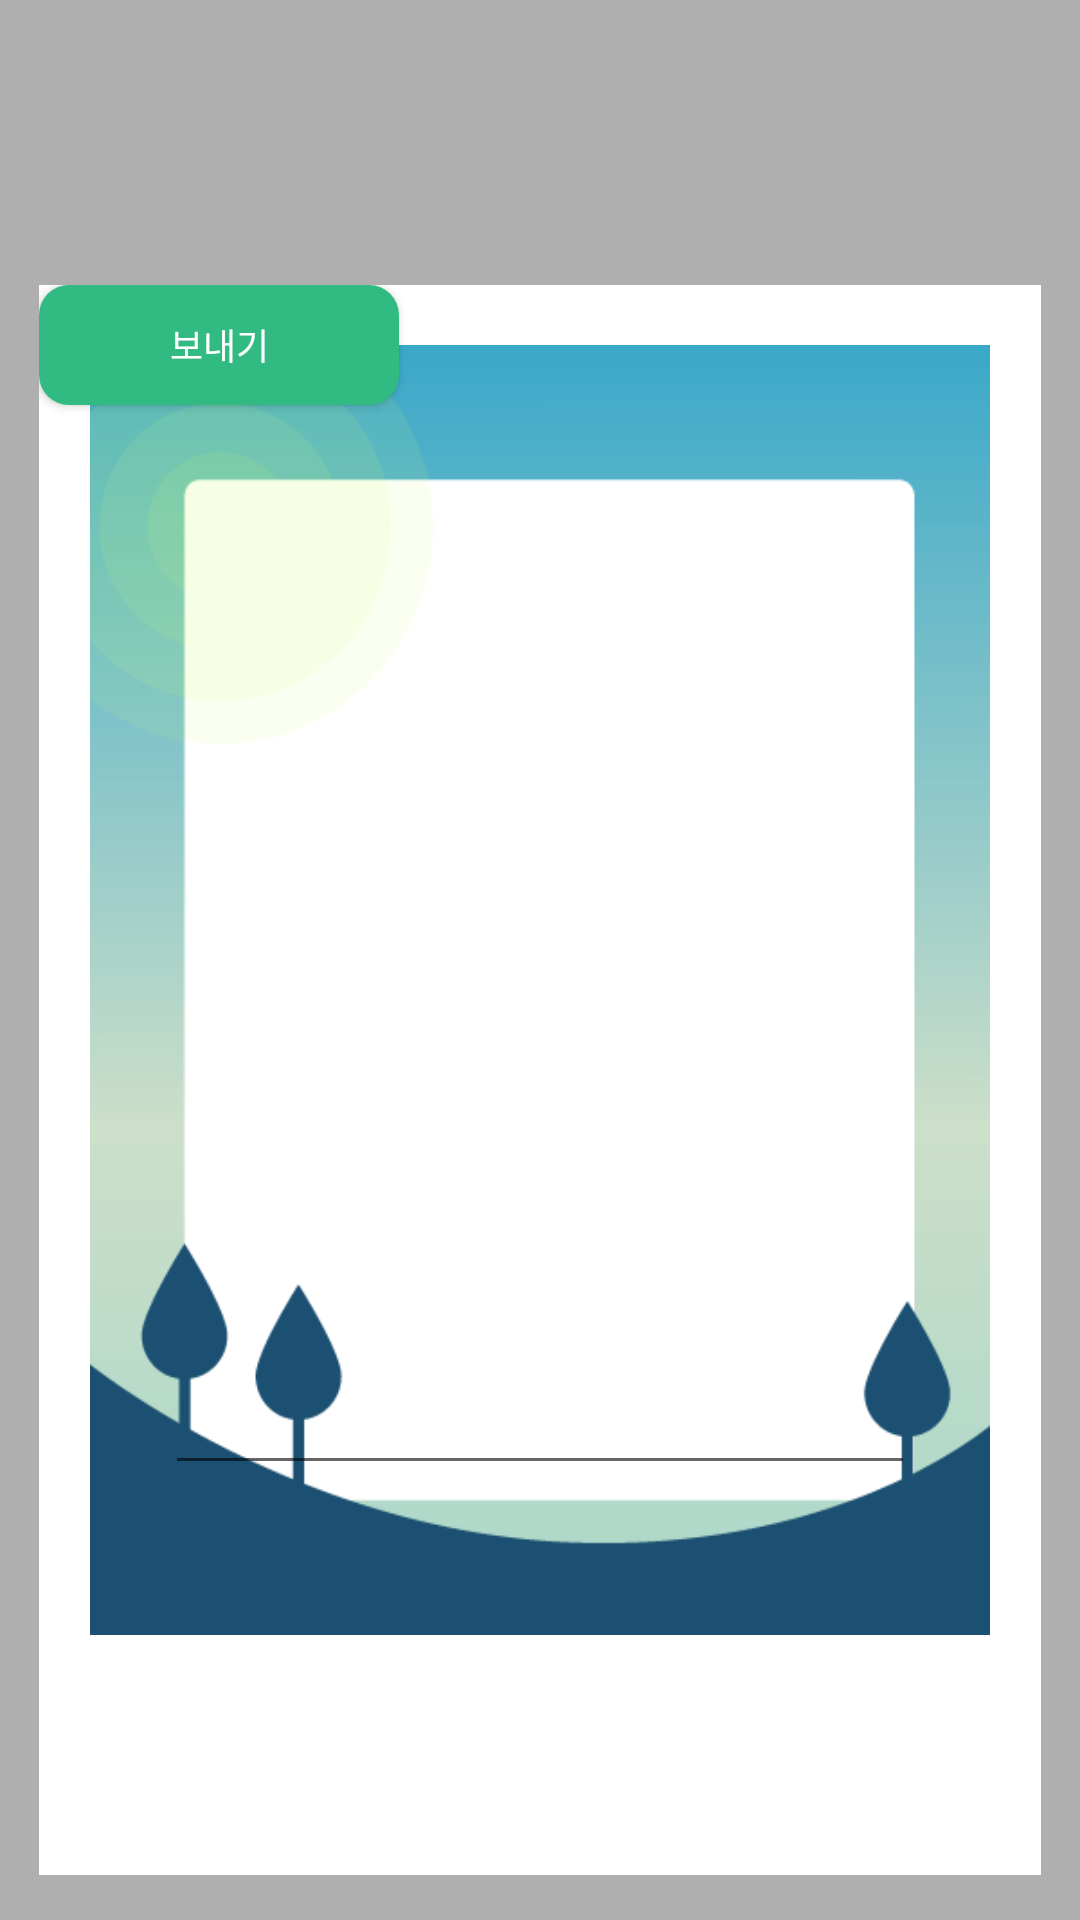

Layout XML and referenced resources for this Android screen:
<!-- AndroidManifest.xml: application theme Theme.Mbtree -->
<!-- res/layout/fragment_letter_write.xml -->
<?xml version="1.0" encoding="utf-8"?>
<androidx.constraintlayout.widget.ConstraintLayout xmlns:android="http://schemas.android.com/apk/res/android"
    android:layout_width="match_parent"
    android:layout_height="match_parent"
    xmlns:app="http://schemas.android.com/apk/res-auto"
    xmlns:tools="http://schemas.android.com/tools"
    android:background="#4D000000"
    >

    <FrameLayout
        android:id="@+id/frameLayout"
        android:layout_width="334dp"
        android:layout_height="530dp"
        android:layout_marginTop="80dp"
        app:layout_constraintEnd_toEndOf="parent"
        app:layout_constraintStart_toStartOf="parent"
        app:layout_constraintTop_toTopOf="parent"
        app:layout_constraintBottom_toBottomOf="parent"
        android:background="@color/white">

    <ImageView
        android:id="@+id/letter_basketball"
        android:layout_width="300dp"
        android:layout_height="430dp"
        android:layout_marginTop="20dp"
        android:background="@drawable/letter_morning"
        android:layout_gravity="center_horizontal" />


        <EditText
        android:id="@+id/letter_content"
        android:layout_width="250dp"
        android:layout_height="340dp"
            android:layout_marginTop="60dp"
            android:layout_gravity="center_horizontal"
        android:textSize="24sp"
        android:textStyle="bold" />

        <Button
            android:id="@+id/bt_send"
            android:layout_width="120dp"
            android:layout_height="40dp"
            android:background="@drawable/bg_bt_start"
            android:fontFamily="@font/noto_bold"
            android:text="보내기"
            android:textColor="@color/white"
            android:textSize="12sp"
            app:layout_constraintEnd_toEndOf="parent"
            app:layout_constraintTop_toBottomOf="@+id/letter_content" />


    </FrameLayout>



</androidx.constraintlayout.widget.ConstraintLayout>
<!-- resources referenced by this layout -->
<resources>
  <color name="white">#FFFFFFFF</color>
  <!-- drawable bg_bt_start (drawable) -->
  <?xml version="1.0" encoding="utf-8"?>
  <shape
      xmlns:android="http://schemas.android.com/apk/res/android"
      android:shape="rectangle">
  
      <solid android:color="@color/main_color"/>
      <corners
          android:radius="10dp" />
  </shape>
  <!-- drawable letter_morning: png bitmap (drawable-v24, 15345 bytes) -->
  <style name="Theme.Mbtree" parent="Theme.AppCompat.Light.NoActionBar">
          
          <item name="colorPrimary">@color/purple_500</item>
          <item name="colorPrimaryVariant">@color/purple_700</item>
          <item name="colorOnPrimary">@color/white</item>
          
          <item name="colorSecondary">@color/teal_200</item>
          <item name="colorSecondaryVariant">@color/teal_700</item>
          <item name="colorOnSecondary">@color/black</item>
  
          
  
          <item name="android:windowLightStatusBar" tools:targetApi="m">true</item>
          <item name="android:statusBarColor">@android:color/transparent</item>
          <item name="android:navigationBarColor">@android:color/transparent</item>
          <item name="android:enforceNavigationBarContrast" tools:targetApi="q">false</item>
          <item name="android:enforceStatusBarContrast" tools:targetApi="q">false</item>
  
          
  
      </style>
  <color name="main_color">#31BA82</color>
  <color name="purple_500">#FF6200EE</color>
  <color name="purple_700">#FF3700B3</color>
  <color name="teal_200">#FF03DAC5</color>
  <color name="teal_700">#FF018786</color>
  <color name="black">#FF000000</color>
</resources>
